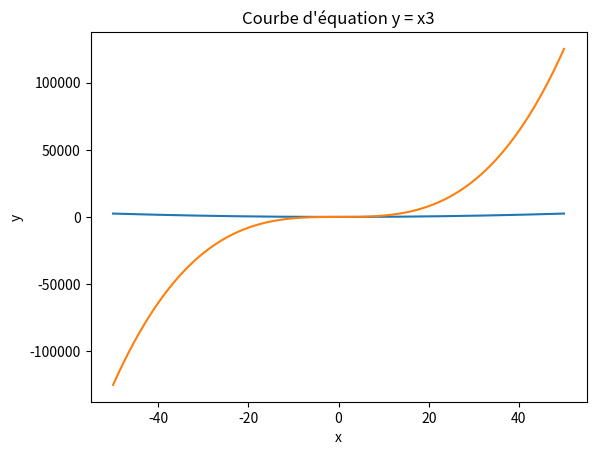

This chart was generated by the following Python code:
# Equation x2

import matplotlib.pyplot as plt
import numpy as np

x = np.linspace(-50, 50, 1000)
y = x ** 2

plt.plot(x, y)
plt.xlabel('x')
plt.ylabel('y')
plt.title('Courbe d\'équation y = x²')
plt.show()

# Equation x3

import matplotlib.pyplot as plt
import numpy as np

x = np.linspace(-50, 50, 1000)
y = x ** 3

plt.plot(x, y)
plt.xlabel('x')
plt.ylabel('y')
plt.title('Courbe d\'équation y = x3')
plt.show()